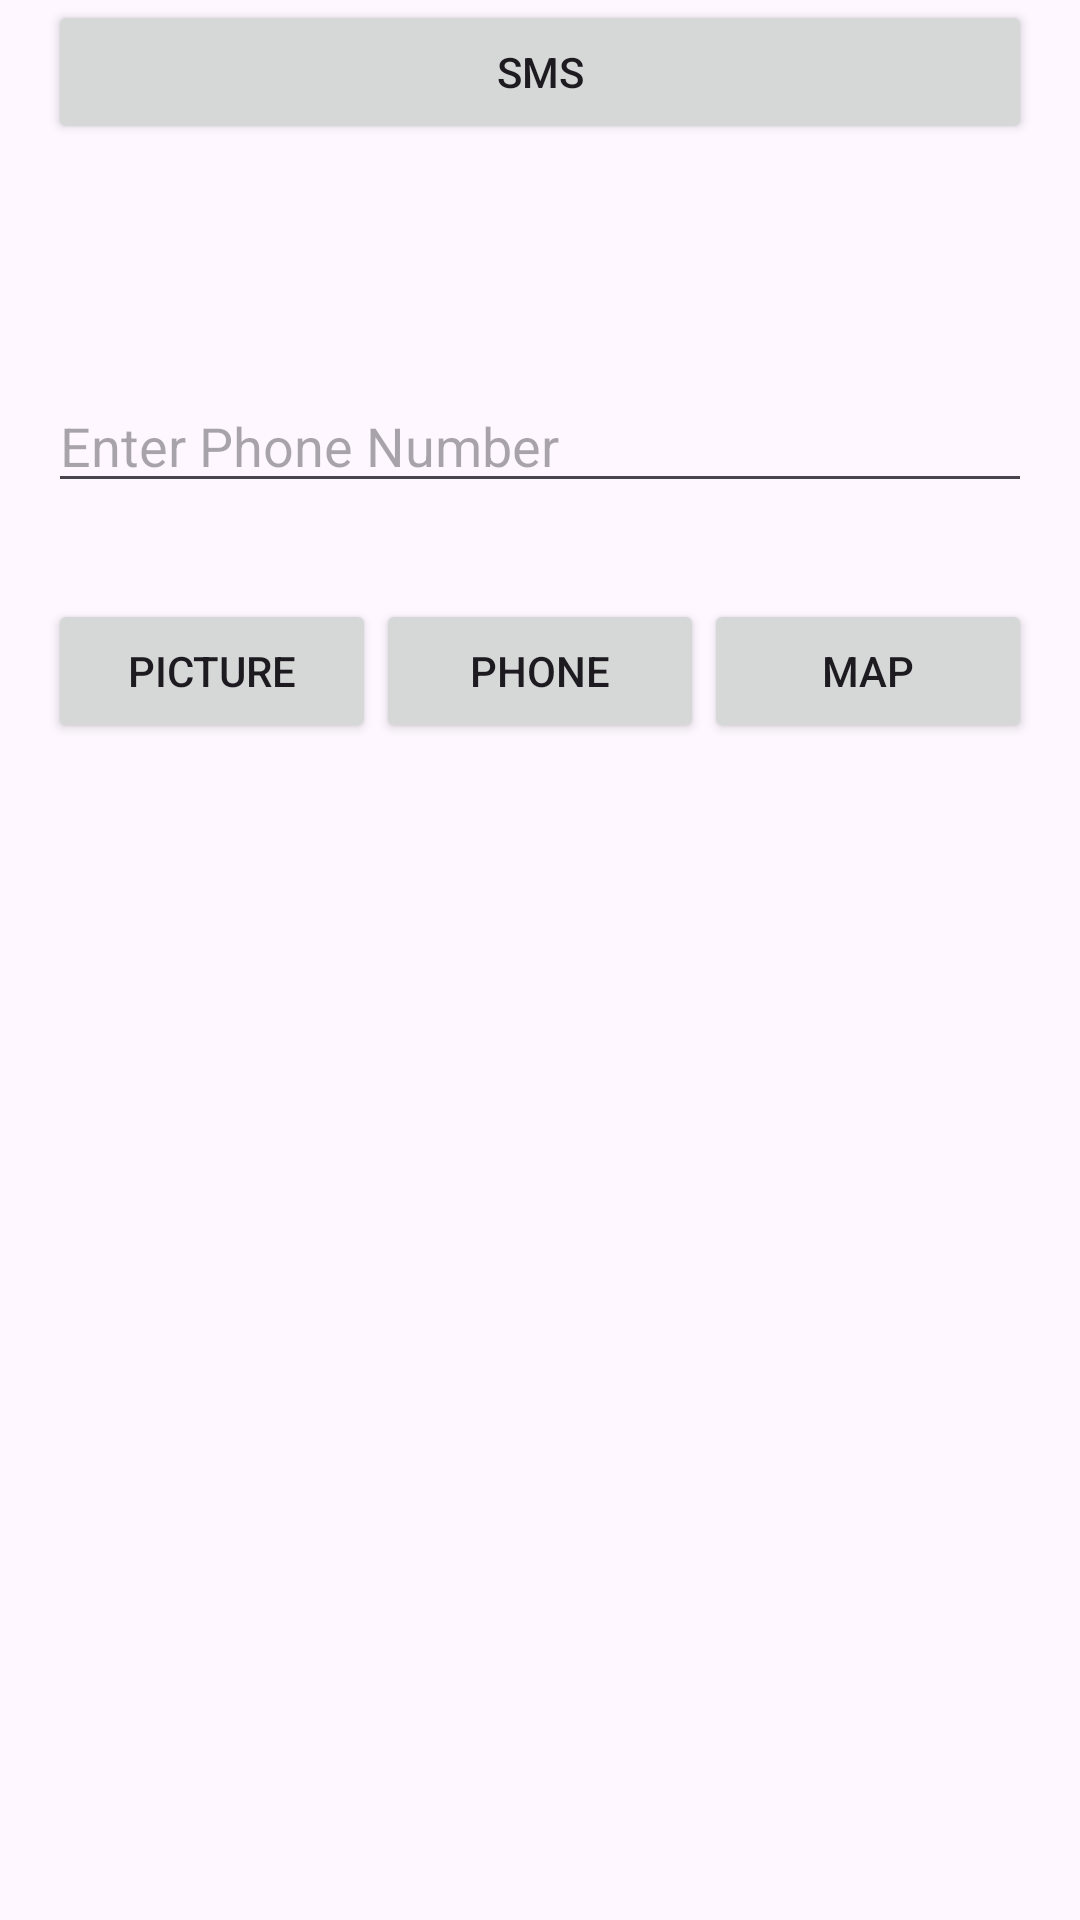

Write the Android layout XML for this screen, with the resource values it uses.
<!-- AndroidManifest.xml: application theme Theme.StartingActivitesApp -->
<!-- res/layout/activity_second.xml -->
<?xml version="1.0" encoding="utf-8"?>
<androidx.constraintlayout.widget.ConstraintLayout xmlns:android="http://schemas.android.com/apk/res/android"
    xmlns:app="http://schemas.android.com/apk/res-auto"
    xmlns:tools="http://schemas.android.com/tools"
    android:layout_width="match_parent"
    android:layout_height="match_parent"
    android:backgroundTint="@color/design_default_color_secondary"
    tools:context=".SecondActivity">

    
    <TextView
        android:id="@+id/txtWelcome"
        android:layout_width="0dp"
        android:layout_height="wrap_content"
        android:layout_marginTop="53dp"
        android:layout_marginStart="16dp"
        android:layout_marginEnd="16dp"
        android:textAppearance="@style/TextAppearance.AppCompat.Large"
        android:textSize="34sp"
        app:layout_constraintEnd_toEndOf="parent"
        app:layout_constraintStart_toStartOf="parent"
        app:layout_constraintTop_toTopOf="parent" />

    
    <EditText
        android:id="@+id/edtPhone"
        android:layout_width="0dp"
        android:layout_height="wrap_content"
        android:layout_marginTop="28dp"
        android:layout_marginStart="16dp"
        android:layout_marginEnd="16dp"
        android:ems="10"
        android:hint="Enter Phone Number"
        android:inputType="phone"
        app:layout_constraintEnd_toEndOf="parent"
        app:layout_constraintStart_toStartOf="parent"
        app:layout_constraintTop_toBottomOf="@+id/txtWelcome" />

    
    <LinearLayout
        android:layout_width="0dp"
        android:layout_height="wrap_content"
        android:layout_marginTop="32dp"
        android:layout_marginStart="16dp"
        android:layout_marginEnd="16dp"
        android:orientation="horizontal"
        app:layout_constraintEnd_toEndOf="parent"
        app:layout_constraintStart_toStartOf="parent"
        app:layout_constraintTop_toBottomOf="@+id/edtPhone">

        <Button
            android:id="@+id/btnPic"
            android:layout_width="0dp"
            android:layout_height="wrap_content"
            android:layout_weight="1"
            android:text="Picture" />

        <Button
            android:id="@+id/btnPhone"
            android:layout_width="0dp"
            android:layout_height="wrap_content"
            android:layout_weight="1"
            android:text="Phone" />

        <Button
            android:id="@+id/btnMap"
            android:layout_width="0dp"
            android:layout_height="wrap_content"
            android:layout_weight="1"
            android:text="Map" />

    </LinearLayout>

    
    <Button
        android:id="@+id/btnSms"
        android:layout_width="0dp"
        android:layout_height="wrap_content"
        android:layout_marginTop="16dp"
        android:layout_marginStart="16dp"
        android:layout_marginEnd="16dp"
        android:text="SMS"
        app:layout_constraintEnd_toEndOf="parent"
        app:layout_constraintStart_toStartOf="parent"
        app:layout_constraintTop_toBottomOf="@+id/btnPic" />

    
    <ImageView
        android:id="@+id/img1"
        android:layout_width="321dp"
        android:layout_height="329dp"
        android:layout_marginBottom="40dp"
        android:scaleType="fitCenter"
        app:layout_constraintBottom_toBottomOf="parent"
        app:layout_constraintEnd_toEndOf="parent"
        app:layout_constraintHorizontal_bias="0.4"
        app:layout_constraintStart_toStartOf="parent"
        app:srcCompat="@drawable/ping" />

</androidx.constraintlayout.widget.ConstraintLayout>
<!-- resources referenced by this layout -->
<resources>
  <style name="Theme.StartingActivitesApp" parent="Base.Theme.StartingActivitesApp" />
  <style name="Base.Theme.StartingActivitesApp" parent="Theme.Material3.DayNight.NoActionBar">
          
          
      </style>
</resources>
